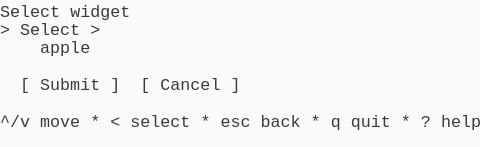
t = 0.00 s
t = 1.03 s: frame unchanged from t = 0.00 s, image omitted
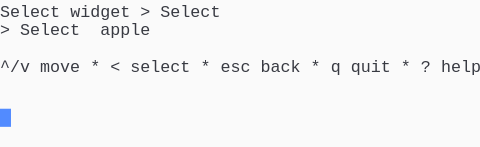
t = 1.98 s
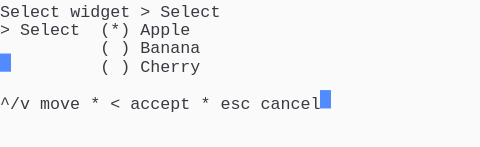
t = 2.80 s
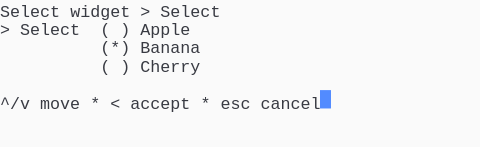
t = 3.69 s
t = 5.06 s: frame unchanged from t = 3.69 s, image omitted

The animated SVG that drew these frames (rendered in a browser with its animation timeline set to each time). Animation: 1 CSS @keyframes rule; one cycle of 5.75 s, repeats indefinitely.

<svg xmlns="http://www.w3.org/2000/svg" xmlns:xlink="http://www.w3.org/1999/xlink" width="480" height="146.96"><rect width="480" height="146.96" rx="0" ry="0" class="a"></rect><svg height="146.96" viewBox="0 0 48 14.696" width="480" xmlns="http://www.w3.org/2000/svg" xmlns:xlink="http://www.w3.org/1999/xlink"><style>.a{fill:rgb(250,250,250)}.b{font-family:Consolas,"Courier New",Courier,"Liberation Mono",monospace}.c{fill:rgb(56,58,66);white-space:pre}.d{fill:transparent}.e{fill:rgb(82,139,255)}.g{animation-duration:5.75s;animation-iteration-count:infinite;animation-name:f;animation-timing-function:steps(1,end)}@keyframes f{0%{transform:translateX(-0px)}0%{transform:translateX(-48px)}23.9%{transform:translateX(-96px)}38%{transform:translateX(-144px)}52.2%{transform:translateX(-192px)}100%{transform:translateX(-240px)}}</style><g font-family="Consolas, &quot;Courier New&quot;, Courier, &quot;Liberation Mono&quot;, monospace" font-size="1.67" class="b"><defs><symbol id="1"><text x="0" y="1.67" class="c">^/v</text><text x="4.008" y="1.67" class="c">move</text><text x="9.017999999999999" y="1.67" class="c">*</text><text x="11.021999999999998" y="1.67" class="c">&lt;</text><text x="13.026" y="1.67" class="c">select</text><text x="20.04" y="1.67" class="c">*</text><text x="22.043999999999997" y="1.67" class="c">esc</text><text x="26.052" y="1.67" class="c">back</text><text x="31.061999999999998" y="1.67" class="c">*</text><text x="33.065999999999995" y="1.67" class="c">q</text><text x="35.06999999999999" y="1.67" class="c">quit</text><text x="40.08" y="1.67" class="c">*</text><text x="42.083999999999996" y="1.67" class="c">?</text><text x="44.087999999999994" y="1.67" class="c">help</text></symbol><symbol id="2"><text x="0" y="1.67" class="c">Select</text><text x="7.013999999999999" y="1.67" class="c">widget</text><text x="14.027999999999999" y="1.67" class="c">&gt;</text><text x="16.032" y="1.67" class="c">Select</text></symbol><symbol id="3"><text x="10.02" y="1.67" class="c">(</text><text x="12.024" y="1.67" class="c">)</text><text x="14.027999999999999" y="1.67" class="c">Cherry</text></symbol><symbol id="4"><text x="0" y="1.67" class="c">^/v</text><text x="4.008" y="1.67" class="c">move</text><text x="9.017999999999999" y="1.67" class="c">*</text><text x="11.021999999999998" y="1.67" class="c">&lt;</text><text x="13.026" y="1.67" class="c">accept</text><text x="20.04" y="1.67" class="c">*</text><text x="22.043999999999997" y="1.67" class="c">esc</text><text x="26.052" y="1.67" class="c">cancel</text></symbol><symbol id="5"><text x="0" y="1.67" class="c">&gt;</text><text x="2.004" y="1.67" class="c">Select</text><text x="10.02" y="1.67" class="c">(</text><text x="12.024" y="1.67" class="c">)</text><text x="14.027999999999999" y="1.67" class="c">Apple</text></symbol><symbol id="6"><text x="10.02" y="1.67" class="c">(*)</text><text x="14.027999999999999" y="1.67" class="c">Banana</text></symbol><symbol id="a"><rect height="8" width="48" x="0" y="0" class="d"></rect></symbol><symbol id="b"><rect height="1.837" width="1.1022" class="e"></rect></symbol></defs><rect height="14.696" width="48" class="a"></rect><g class="g"><svg x="0" y="0" width="288"><svg x="0"><use xlink:href="#a"></use><use xlink:href="#b" x="-0.0040000000000000036" y="0"></use></svg><svg x="48"><use xlink:href="#a"></use><use xlink:href="#b" x="47.996" y="10.847"></use><text x="0" y="1.67" class="c">Select</text><text x="7.013999999999999" y="1.67" class="c">widget</text><text x="0" y="3.5069999999999997" class="c">&gt;</text><text x="2.004" y="3.5069999999999997" class="c">Select</text><text x="9.017999999999999" y="3.5069999999999997" class="c">&gt;</text><text x="4.008" y="5.343999999999999" class="c">apple</text><text x="2.004" y="9.018" class="c">[</text><text x="4.008" y="9.018" class="c">Submit</text><text x="11.021999999999998" y="9.018" class="c">]</text><text x="14.027999999999999" y="9.018" class="c">[</text><text x="16.032" y="9.018" class="c">Cancel</text><text x="23.045999999999996" y="9.018" class="c">]</text><use xlink:href="#1" y="11.022"></use></svg><svg x="96"><use xlink:href="#a"></use><use xlink:href="#b" x="47.996" y="5.336"></use><use xlink:href="#2" y="0"></use><text x="0" y="3.5069999999999997" class="c">&gt;</text><text x="2.004" y="3.5069999999999997" class="c">Select</text><text x="10.02" y="3.5069999999999997" class="c">apple</text><use xlink:href="#1" y="5.511"></use></svg><svg x="144"><use xlink:href="#a"></use><use xlink:href="#b" x="31.996" y="9.01"></use><use xlink:href="#2" y="0"></use><text x="0" y="3.5069999999999997" class="c">&gt;</text><text x="2.004" y="3.5069999999999997" class="c">Select</text><text x="10.02" y="3.5069999999999997" class="c">(*)</text><text x="14.027999999999999" y="3.5069999999999997" class="c">Apple</text><text x="10.02" y="5.343999999999999" class="c">(</text><text x="12.024" y="5.343999999999999" class="c">)</text><text x="14.027999999999999" y="5.343999999999999" class="c">Banana</text><use xlink:href="#3" y="5.511"></use><use xlink:href="#4" y="9.185"></use></svg><svg x="192"><use xlink:href="#a"></use><use xlink:href="#b" x="31.996" y="9.01"></use><use xlink:href="#2" y="0"></use><use xlink:href="#5" y="1.837"></use><use xlink:href="#6" y="3.674"></use><use xlink:href="#3" y="5.511"></use><use xlink:href="#4" y="9.185"></use></svg><svg x="240"><use xlink:href="#a"></use><use xlink:href="#b" x="32.996" y="9.01"></use><use xlink:href="#2" y="0"></use><use xlink:href="#5" y="1.837"></use><use xlink:href="#6" y="3.674"></use><use xlink:href="#3" y="5.511"></use><use xlink:href="#4" y="9.185"></use></svg></svg></g></g></svg></svg>
